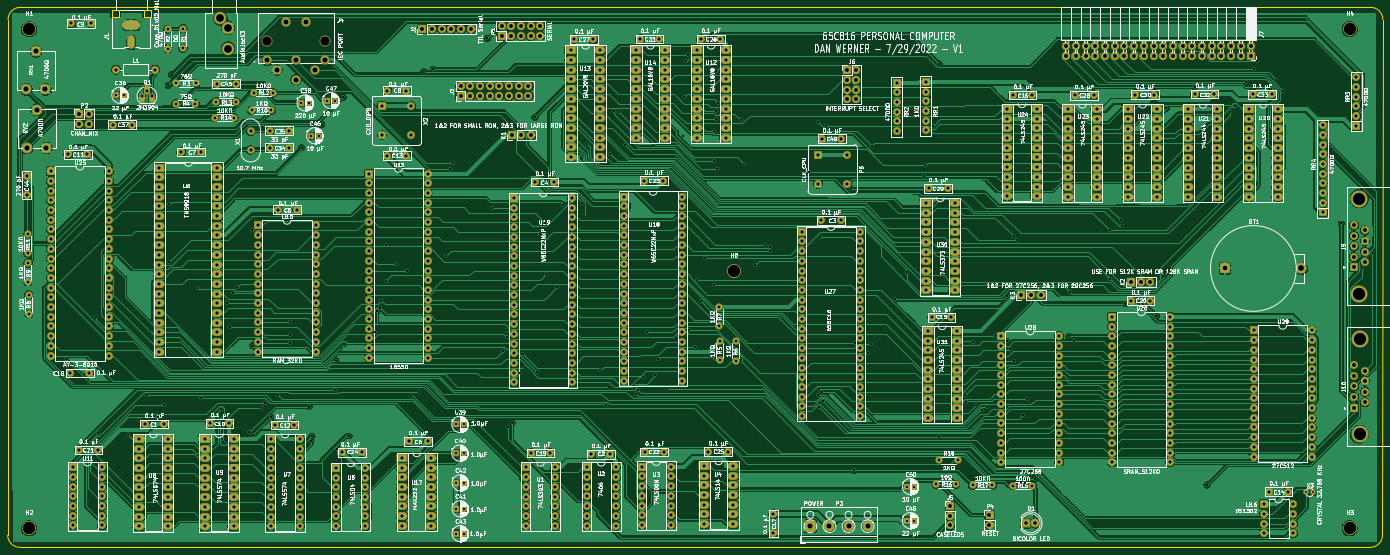
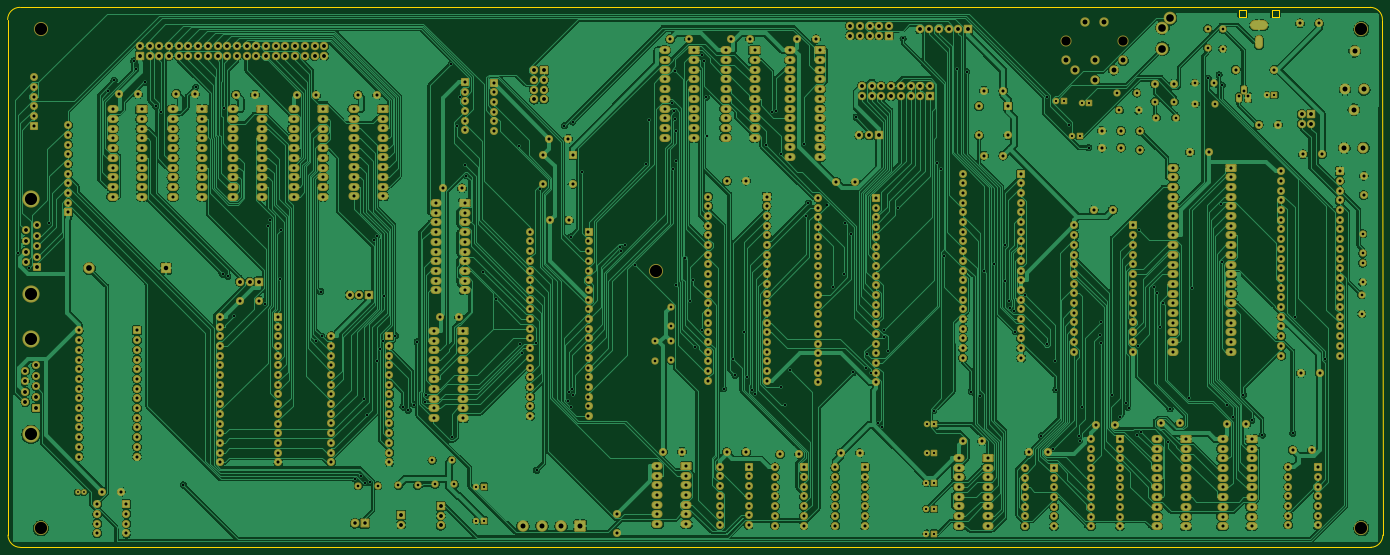
Circuit board: 9 layer files. Board 360.1 x 141.4 mm.
- bottom_mask: we816-B_Mask.gbs (32260 bytes)
- bottom_silk: we816-B_Silkscreen.gbo (504 bytes)
- top_copper: we816-Component.gtl (1107267 bytes)
- bottom_copper: we816-Copper.gbl (1216240 bytes)
- outline: we816-Edge_Cuts.gm1 (1595 bytes)
- top_mask: we816-F_Mask.gts (32260 bytes)
- top_silk: we816-F_Silkscreen.gto (446138 bytes)
- drill: we816-NPTH.drl (542 bytes)
- drill: we816-PTH.drl (22448 bytes)

=== bottom_mask: we816-B_Mask.gbs (32260 bytes, source omitted) ===
=== bottom_silk: we816-B_Silkscreen.gbo ===
G04 #@! TF.GenerationSoftware,KiCad,Pcbnew,(6.0.6)*
G04 #@! TF.CreationDate,2022-08-01T08:11:52-05:00*
G04 #@! TF.ProjectId,we816,77653831-362e-46b6-9963-61645f706362,rev?*
G04 #@! TF.SameCoordinates,Original*
G04 #@! TF.FileFunction,Legend,Bot*
G04 #@! TF.FilePolarity,Positive*
%FSLAX46Y46*%
G04 Gerber Fmt 4.6, Leading zero omitted, Abs format (unit mm)*
G04 Created by KiCad (PCBNEW (6.0.6)) date 2022-08-01 08:11:52*
%MOMM*%
%LPD*%
G01*
G04 APERTURE LIST*
G04 APERTURE END LIST*
M02*

=== top_copper: we816-Component.gtl (1107267 bytes, source omitted) ===
=== bottom_copper: we816-Copper.gbl (1216240 bytes, source omitted) ===
=== outline: we816-Edge_Cuts.gm1 ===
G04 #@! TF.GenerationSoftware,KiCad,Pcbnew,(6.0.6)*
G04 #@! TF.CreationDate,2022-08-01T08:11:52-05:00*
G04 #@! TF.ProjectId,we816,77653831-362e-46b6-9963-61645f706362,rev?*
G04 #@! TF.SameCoordinates,Original*
G04 #@! TF.FileFunction,Profile,NP*
%FSLAX46Y46*%
G04 Gerber Fmt 4.6, Leading zero omitted, Abs format (unit mm)*
G04 Created by KiCad (PCBNEW (6.0.6)) date 2022-08-01 08:11:52*
%MOMM*%
%LPD*%
G01*
G04 APERTURE LIST*
G04 #@! TA.AperFunction,Profile*
%ADD10C,0.381000*%
G04 #@! TD*
G04 #@! TA.AperFunction,Profile*
%ADD11C,0.001000*%
G04 #@! TD*
G04 APERTURE END LIST*
D10*
X383800000Y-211100000D02*
X30200000Y-211100000D01*
X30300000Y-69700000D02*
X58200000Y-69700000D01*
X387100000Y-72900000D02*
G75*
G03*
X383900000Y-69700000I-3200000J0D01*
G01*
X387100000Y-72900000D02*
X387000000Y-207900000D01*
X58200000Y-69700000D02*
X383900000Y-69700000D01*
X383800000Y-211100000D02*
G75*
G03*
X387000000Y-207900000I0J3200000D01*
G01*
X27000000Y-207900000D02*
X27100000Y-72900000D01*
X30300000Y-69700000D02*
G75*
G03*
X27100000Y-72900000I0J-3200000D01*
G01*
X27000000Y-207900000D02*
G75*
G03*
X30200000Y-211100000I3200000J0D01*
G01*
D11*
X54250000Y-72100000D02*
X56050000Y-72100000D01*
X62750000Y-72100000D02*
X64550000Y-72100000D01*
X62750000Y-70400000D02*
X62750000Y-72100000D01*
X56050000Y-70400000D02*
X54250000Y-70400000D01*
X64550000Y-70400000D02*
X62750000Y-70400000D01*
X54250000Y-70400000D02*
X54250000Y-72100000D01*
X56050000Y-72100000D02*
X56050000Y-70400000D01*
X64550000Y-72100000D02*
X64550000Y-70400000D01*
M02*

=== top_mask: we816-F_Mask.gts (32260 bytes, source omitted) ===
=== top_silk: we816-F_Silkscreen.gto (446138 bytes, source omitted) ===
=== drill: we816-NPTH.drl ===
M48
; DRILL file {KiCad (6.0.6)} date Mon Aug  1 08:11:49 2022
; FORMAT={-:-/ absolute / inch / decimal}
; #@! TF.CreationDate,2022-08-01T08:11:49-05:00
; #@! TF.GenerationSoftware,Kicad,Pcbnew,(6.0.6)
; #@! TF.FileFunction,NonPlated,1,2,NPTH
FMAT,2
INCH
; #@! TA.AperFunction,NonPlated,NPTH,ComponentDrill
T1C0.0945
; #@! TA.AperFunction,NonPlated,NPTH,ComponentDrill
T2C0.1260
%
G90
G05
T1
X3.7402Y-3.0945
X4.3307Y-3.0945
T2
X1.2835Y-2.9685
X1.2835Y-8.1142
X8.5512Y-5.4606
X14.8976Y-2.9685
X14.8976Y-8.1142
T0
M30

=== drill: we816-PTH.drl (22448 bytes, source omitted) ===
